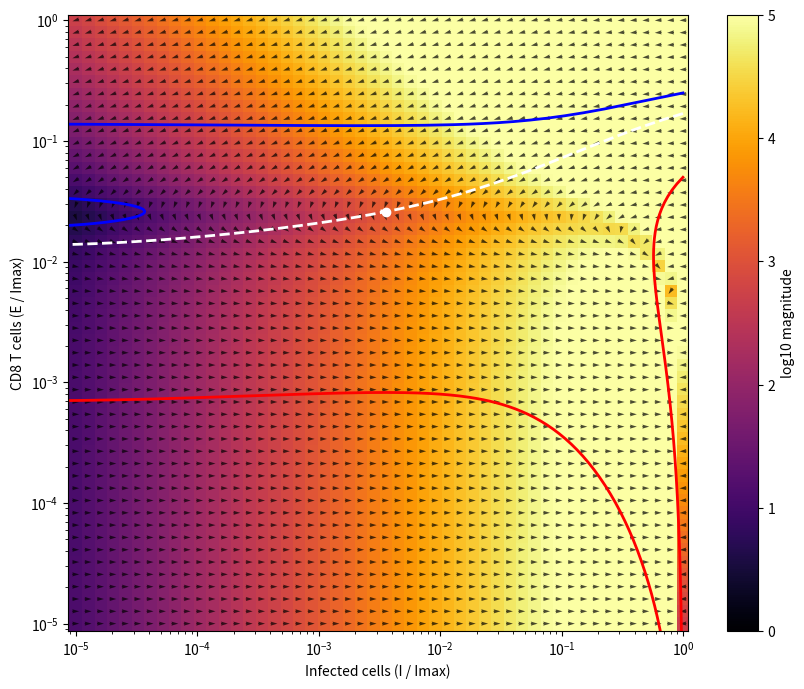
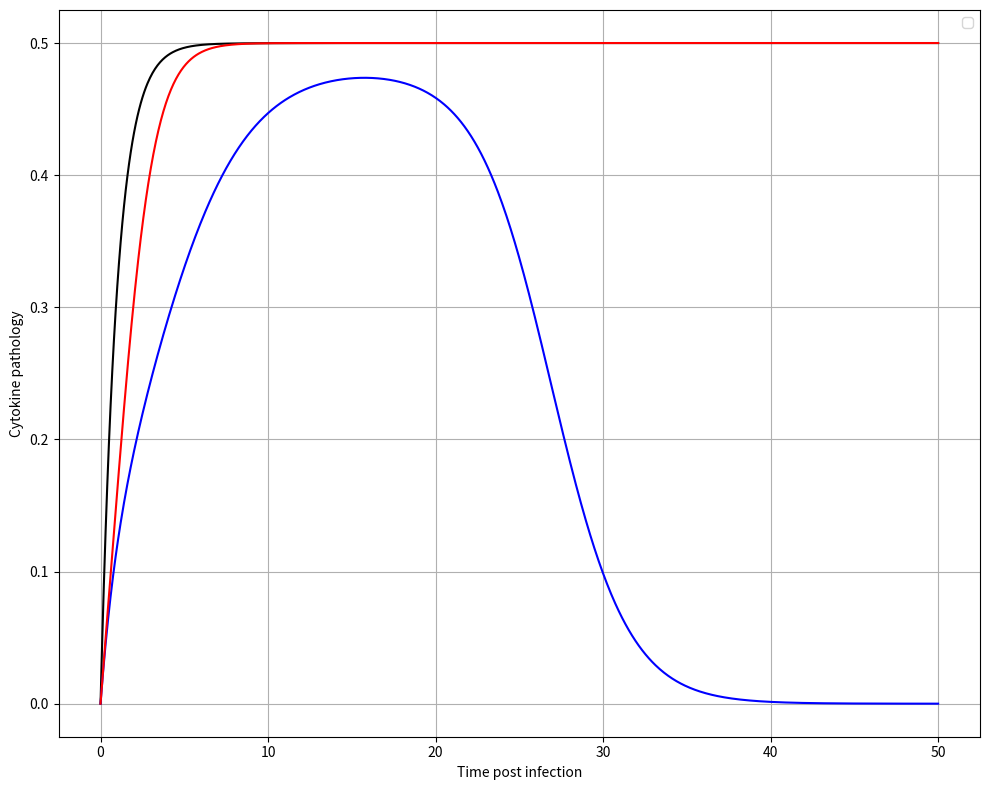

Write the Python code that produced these figures, in order.
import numpy as np
from scipy.integrate import odeint
from scipy.interpolate import interp1d
import matplotlib.pyplot as plt
from scipy.optimize import fsolve

k1 = 1.3  # /day (3-4) - Infection spread rate
I_max = 10**6  # cells (10**6) - Maximum number of infected cells
k2 = 5 * 10**(-5) # /cells/day (10**(-6)-10**(-4)) - Killing rate of infected cells by CD8 T cells
k3 = 1.0 # /day (1)- Antigen driven CD8 T cell proliferation rate (activation rate)
k4 = 3.0 # /day (2-4) - Antigen driven CD8 T cell suppression rate (exhaustion rate)
kp = 10 # cells (10**(-1)-10**(3)) - Antigen driven proliferation threshold (activation)
ke = 2 * 10**5 # cells (5-2.7*10**4) - Antigen driven suppression threshold (exhaustion)

k7 = 0.5 # /day - Antigen driven CD4 T cell proliferation rate (activation rate)
phiC = 2 # Cells - Efficacy threshold of CD4 T cell (half-maximal)
phih = 9 # Cells - Threshold for CD4 help in boosting CD8 proliferation

alpha = 10**(-8) # /cells**2/day - Rate of growth of cytokine pathology
dc = 1 # Rate of loss of cytokine pathology 

C0 = 0
P0 = 0

def steady_state(vars):
    I, E, C = vars
    dI = k1 * I * (1 - I / I_max) - k2 * I * E
    dE = k3 * I * E / (kp + I) * (C / (phih + C)) - k4 * I * E / (ke + I)
    dC = k7 * I / (phiC + I) - dc * C
    return [dI, dE, dC]

initial_guess = [3.559*10**3, 2.591*10**4, 0]
I_saddle, E_saddle, _ = fsolve(steady_state, initial_guess)
delta = 0
init_saddle = [I_saddle * (1 + delta), E_saddle * (1 + delta), C0, P0]

def dynamical_motif(y, t):
    I, E, C, P = y
    dIdt = k1 * I * (1 - I / I_max) - k2 * I * E
    dEdt = k3 * I * E / (kp + I) * (C / (phih + C)) - k4 * I * E / (ke + I)
    dCdt = k7 * I / (phiC + I) - dc * C
    dPdt = alpha * I * E - dc * P
    return [dIdt, dEdt, dCdt, dPdt]

I_vals = np.logspace(-5, 0, 50) * I_max  
E_vals = np.logspace(-5, 0, 50) * I_max 
I_mesh, E_mesh = np.meshgrid(I_vals, E_vals)

U = np.zeros(I_mesh.shape)
V = np.zeros(E_mesh.shape)
M = np.zeros(I_mesh.shape)

for i in range(I_mesh.shape[0]):
    for j in range(I_mesh.shape[1]):
        dI, dE, _, _ = dynamical_motif([I_mesh[i, j], E_mesh[i, j], C0, P0], 0)
        U[i, j] = dI
        V[i, j] = dE
        M[i, j] = np.hypot(dI, dE)

M[M == 0] = 1
U /= M
V /= M
t = np.linspace(0, 50, 1000)
t_on = np.linspace(0, 50, 1000)

init_above = [1, 1.9 * 10**(4), C0, P0]    # Above the basin line (leads to clearance)
init_above_2 = [I_max, 2.5 * 10**(5), C0, P0]    # Above the basin line (leads to clearance)

init_below = [1, 7 * 10**2, C0, P0]    # Below the basin line (leads to persistence)
init_below_2 = [I_max, 5 * 10**4, C0, P0]    # Below the basin line (leads to persistence)

init_on = [1, 1.35479 * 10**4, C0, P0]     # On the basin boundary (near the saddle)
init_on_2 = [I_max, 1.6878996297 * 10**5, C0, P0]     # On the basin boundary (near the saddle)

traj_above = odeint(dynamical_motif, init_above, t)
traj_above_2 = odeint(dynamical_motif, init_above_2, t)

traj_below = odeint(dynamical_motif, init_below, t)
traj_below_2 = odeint(dynamical_motif, init_below_2, t)

traj_on = odeint(dynamical_motif, init_on, t_on)
traj_on_2 = odeint(dynamical_motif, init_on_2, t_on)

traj_saddle = odeint(dynamical_motif, init_saddle, t)

plt.figure(figsize=(10, 8))
plt.pcolormesh(I_mesh / I_max, E_mesh / I_max, np.log10(M), shading='auto', cmap='inferno', vmin=0, vmax=5)
plt.colorbar(label='log10 magnitude')
plt.quiver(I_mesh / I_max, E_mesh / I_max, U, V, color='black', pivot='mid', alpha=0.7)

plt.plot(traj_above[:, 0] / I_max, traj_above[:, 1] / I_max, 'blue', lw=2, label='Above basin (Clearance)')
plt.plot(traj_above_2[:, 0] / I_max, traj_above_2[:, 1] / I_max, 'blue', lw=2, label='Above basin (Clearance)')

plt.plot(traj_below[:, 0] / I_max, traj_below[:, 1] / I_max, 'red', lw=2, label='Below basin (Persistence)')
plt.plot(traj_below_2[:, 0] / I_max, traj_below_2[:, 1] / I_max, 'red', lw=2, label='Below basin (Persistence)')

plt.plot(traj_on[:, 0] / I_max, traj_on[:, 1] / I_max, 'white', lw=2, linestyle='--', label='On basin (Saddle)')
plt.plot(traj_on_2[:, 0] / I_max, traj_on_2[:, 1] / I_max, 'white', lw=2, linestyle='--', label='On basin (Saddle)')

plt.scatter(I_saddle / I_max, E_saddle / I_max, color='white')

plt.xscale('log')
plt.yscale('log')
plt.xlabel('Infected cells (I / Imax)')
plt.ylabel('CD8 T cells (E / Imax)')
plt.show()


plt.figure(figsize=(10, 8))
plt.plot(t, traj_saddle[:, 2], color='black')
plt.plot(t, traj_above[:, 2], 'blue')
#plt.plot(t, traj_above_2[:, 2], 'blue')
plt.plot(t, traj_below[:, 2], 'red')
#plt.plot(t, traj_below_2[:, 2], 'red')
plt.xlabel('Time post infection')
plt.ylabel('Cytokine pathology')
plt.legend()
plt.grid(True)
plt.tight_layout()
plt.show()
